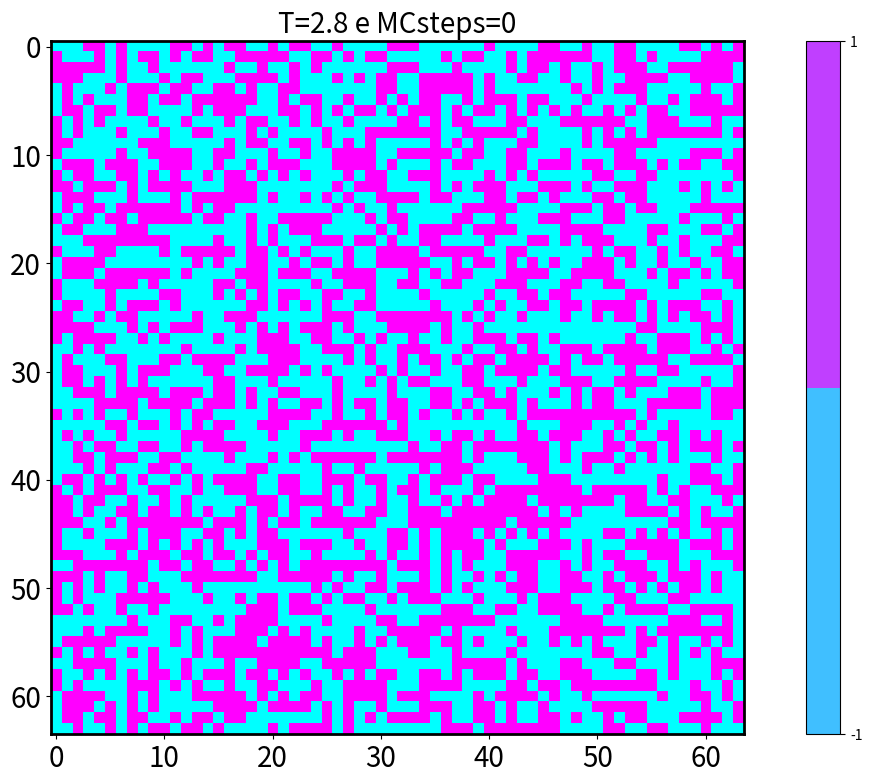

Reproduce this figure in Python. (Note: this script raises an exception after producing the figure.)
"""
Created on Fri May  7 08:38:43 2021

[redacted]

"""

import numpy as np
from numpy.random import default_rng
import matplotlib.pyplot as plt
import random as rd
import time
from matplotlib.animation import   FuncAnimation
import matplotlib as mpl
from matplotlib import cm
mpl.rc('figure', max_open_warning = 0)


#---------------------PARAMETROS----------------------------------
#seeds
rd.seed(42)
np.random.seed(42)
#temperatura
TEMP=2.8
#numero de spins
N = 64
N2 = N**2
#numero de trocas
TMAX = 80


#vetor da rede
s = rd.choices([1,-1], k=N2)


#gerador de numero aleatorio
rng = default_rng(seed=42)

#prob do flip
prob = 1 - np.exp(-2/TEMP)
    
#matriz para o plot
splot = np.zeros(shape=(N,N), dtype=int)

#lista para contagem do tamanho dos clusters
lista_cluster_size=[]



#---------------------PARAMETROS----------------------------------

#--------------VIZINHOS------------------
#def init_vizinos():
viz=np.zeros(shape=(N2,4),dtype=int)
for sitio in range(N2):
    n1 = ((sitio//N -1 +N2)%N)*N + sitio%N
    n2 = ((sitio//N)%N)*N+(sitio+1+N)%N
    n3 = ((sitio//N +1 +N2)%N)*N +sitio%N
    n4 = ((sitio//N)%N)*N+(sitio-1+N)%N
    viz[sitio][0] = n1
    viz[sitio][1] = n2
    viz[sitio][2] = n3
    viz[sitio][3] = n4
    

#------------VIZINHOS---------------------

#---------------- "BUFFER" --------------
def cluster_din(sitio):
    stack = []
    oldspin = s[sitio]
    newspin = (-1)*s[sitio]
    s[sitio] = newspin
    sp=1
    stack.append(sitio)
    
    while (sp):
        sp = sp-1
        atual = stack[sp]
        stack.pop()        
    
        for j in range(4):
            nn=viz[atual][j]
            if s[nn] == oldspin: #IF da orientação do vizinho
             rfloat1 = rng.random()
             if (rfloat1<prob) : #IF da inclusão no cluster
                 
                 stack.append(nn)
                 sp = sp+1
                 s[nn] = newspin
                 
                 
                 
#---------------- "BUFFER" -----------------




def cluster_din0(sitio):
    """Função que gera os clusters na cor roxa para visualização."""
    stack = []
    oldspin = s[sitio]
    newspin = 0
    s[sitio] = 0
    sp=1
    stack.append(sitio)
    
    while (sp):
        sp = sp-1
        atual = stack[sp]
        stack.pop()        
    
        for j in range(4):
            nn=viz[atual][j]
            if s[nn] == oldspin:   
             rfloat1 = rng.random()
             if (rfloat1<prob) : #IF da inclusão no buffer
                 
                 stack.append(nn)
                 sp = sp+1
                 s[nn] = newspin
 
            
     
 # ----------- CLUSTER SIZE ----------------   
def cluster_n(d1,d2):
    cluster_size = (d1[1][1]-d2[1][1])/N2
    #if cluster_size
    lista_cluster_size.append(abs(cluster_size))

 # ----------- CLUSTER SIZE ----------------  
    
 

#=============== DINAMICA ======================


for t in range(TMAX):
    for j in range(N):
        for i in range(N):
            sitio = i+j*N
            splot[i][j] = s[sitio]
            
    fig, ax = plt.subplots(figsize=(16,9), dpi=60)
    ax.tick_params(axis="x", labelsize=20)
    ax.tick_params(axis="y", labelsize=20)
    ax.spines['left'].set_linewidth(2)
    ax.spines['bottom'].set_linewidth(2)
    ax.spines['right'].set_linewidth(2)
    ax.spines['top'].set_linewidth(2)
    
    plot = ax.imshow(splot, cmap='cool', label='teste')
    #Colorbar confgis
    cmap = plt.cm.cool
    bounds = np.linspace(-1, 1, 3)
    norm = mpl.colors.BoundaryNorm(bounds, cmap.N)
    m = cm.ScalarMappable(cmap='cool')
    m.set_array([-1,1])
    plt.colorbar(m, ax=ax,norm=norm ,boundaries=bounds,
    spacing='proportional', ticks=[-1,1], format='%1i')
    
    
    plt.title("T={} e MCsteps={}".format(TEMP, t), fontsize=20)
    plt.savefig('images/teste{:03}.png'.format(t), format='png')
    
    plt.show()
        

    """ROTINA"""    
    # Sorteio do spin 
    sitio = np.random.randint(N2)
    
    #passo o sitio para o buffer
    cluster_din(sitio)
    

    
#=============== DINAMICA ======================    






    
    
    







